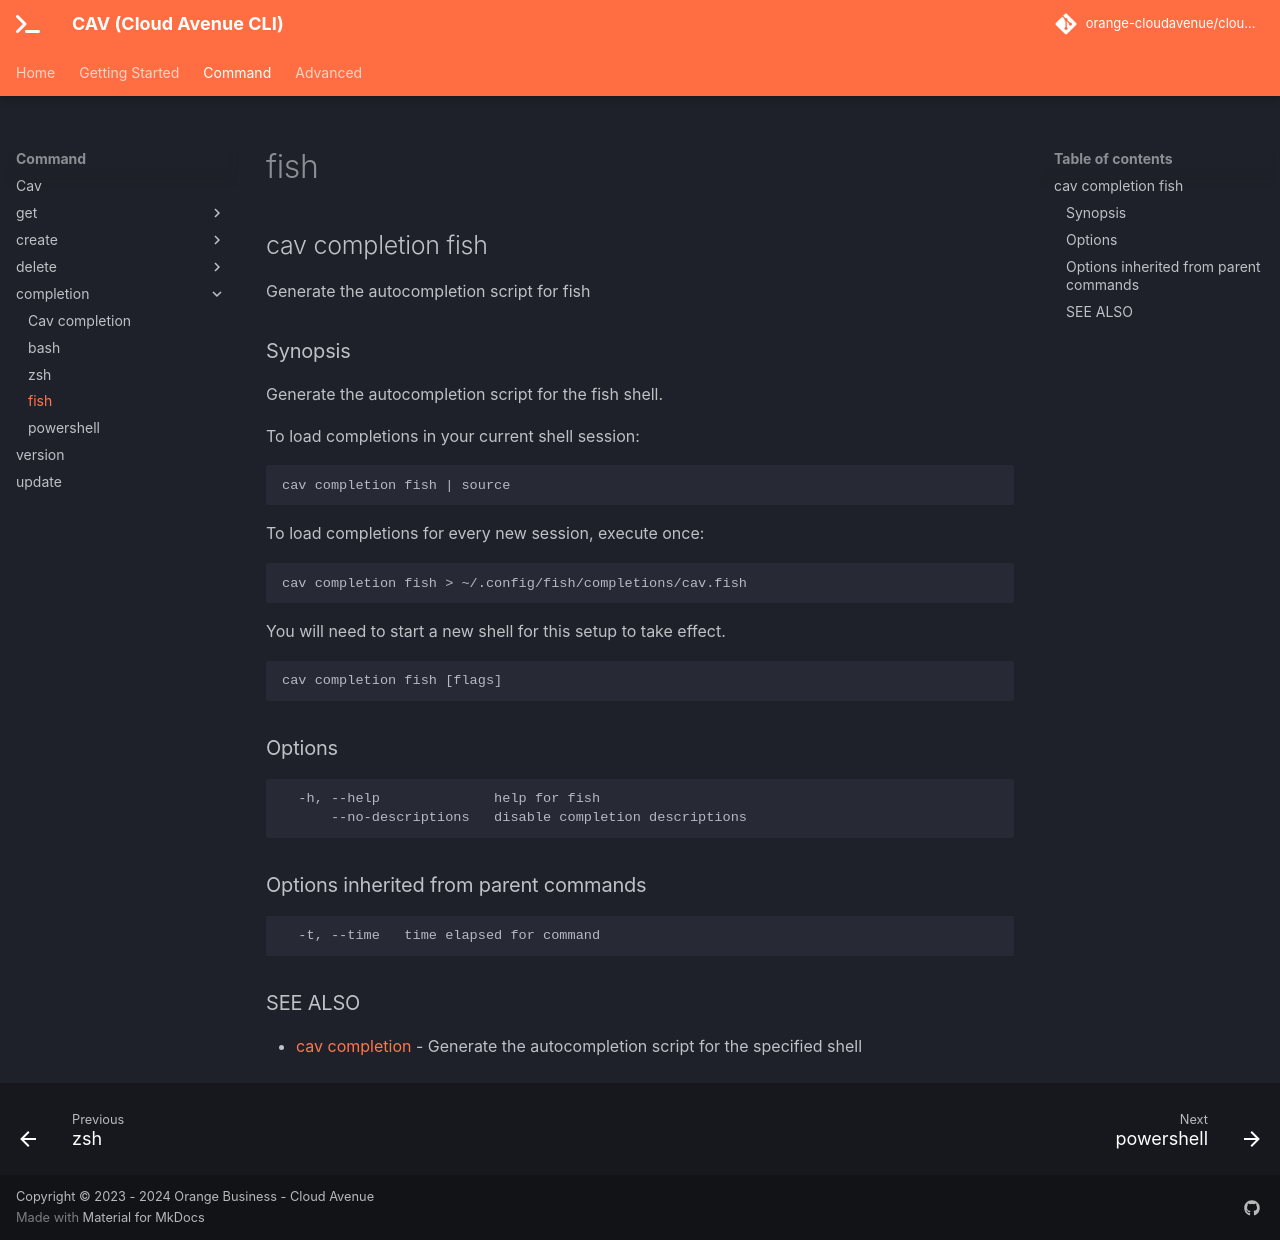

repository: orange-cloudavenue/cloudavenue-cli · page: command/cav_completion_fish/index.html · generator: mkdocs

## cav completion fish

Generate the autocompletion script for fish

### Synopsis

Generate the autocompletion script for the fish shell.

To load completions in your current shell session:

	cav completion fish | source

To load completions for every new session, execute once:

	cav completion fish > ~/.config/fish/completions/cav.fish

You will need to start a new shell for this setup to take effect.


```
cav completion fish [flags]
```

### Options

```
  -h, --help              help for fish
      --no-descriptions   disable completion descriptions
```

### Options inherited from parent commands

```
  -t, --time   time elapsed for command
```

### SEE ALSO

* [cav completion](cav_completion.md)	 - Generate the autocompletion script for the specified shell
